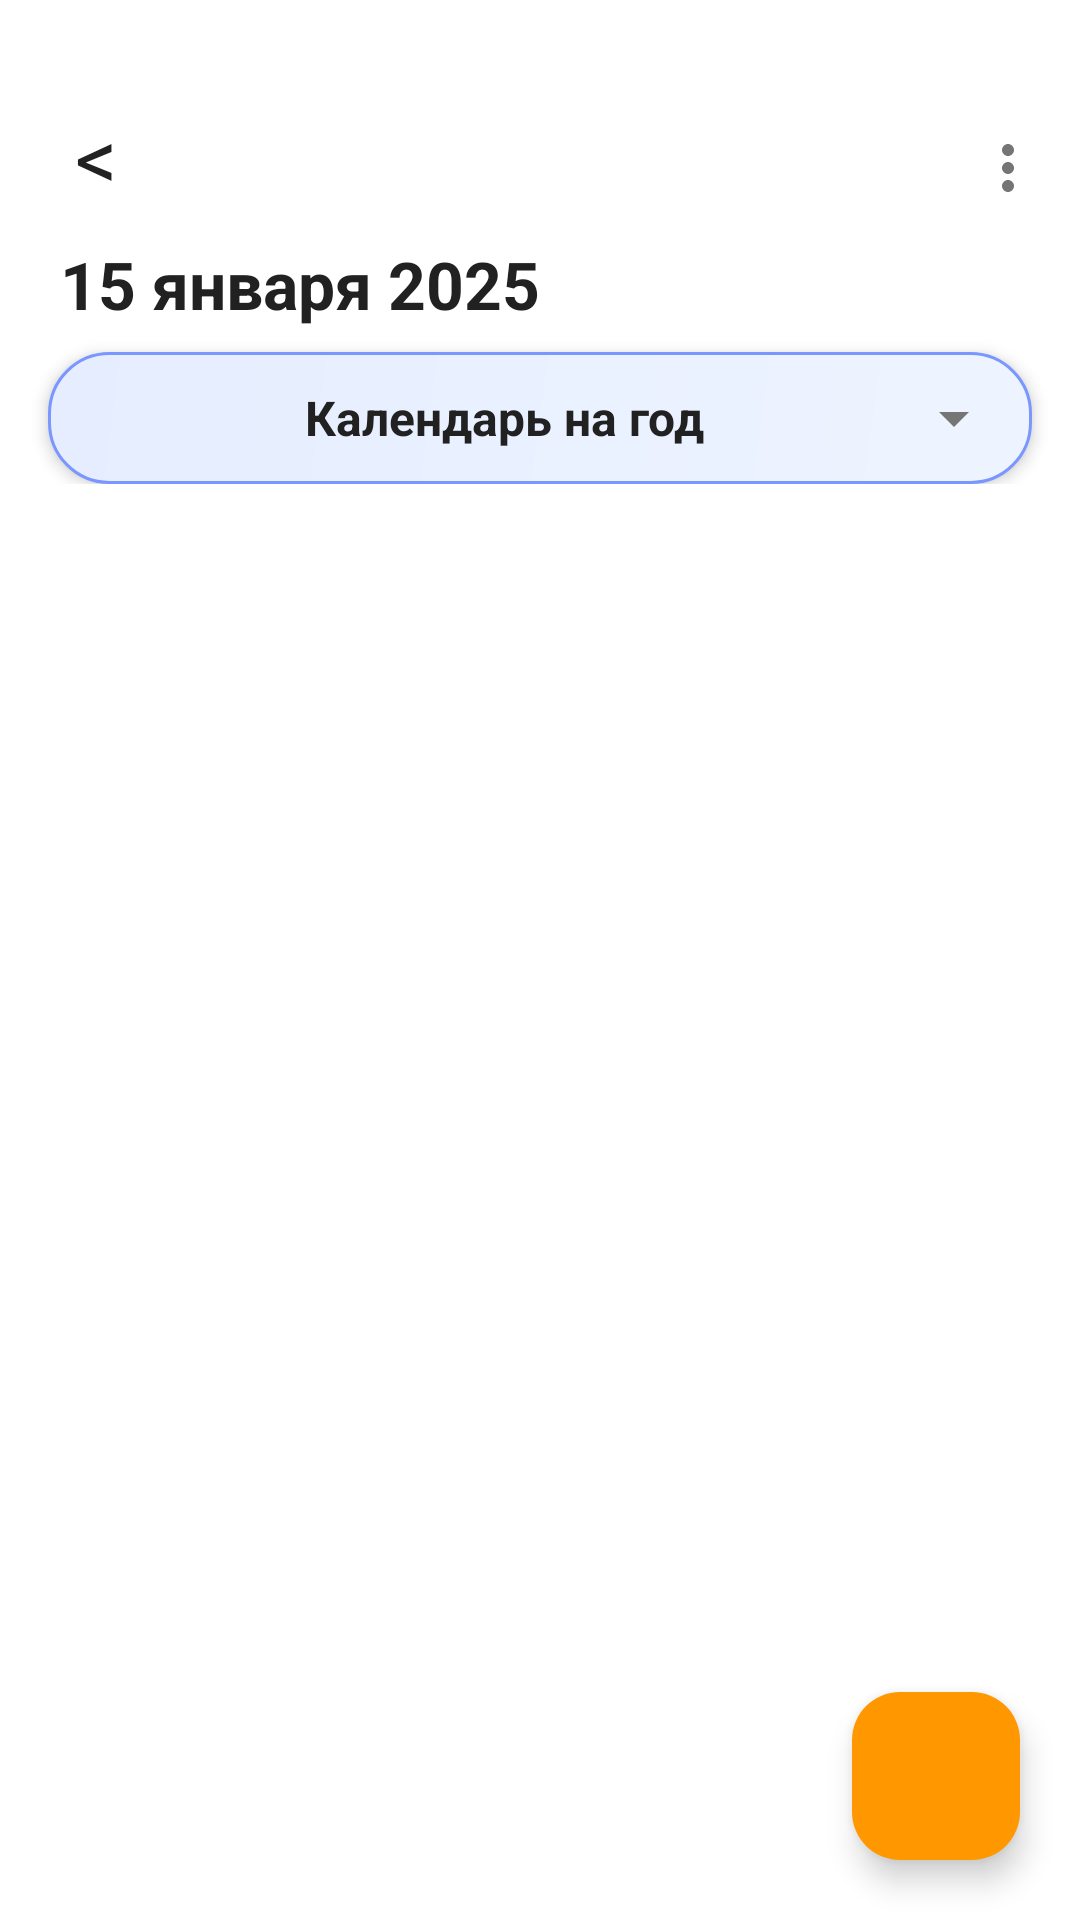

Android layout source for this screen:
<!-- AndroidManifest.xml: activity theme Theme.Tasks.Light -->
<!-- res/layout/activity_tasks.xml -->
<?xml version="1.0" encoding="utf-8"?>
<androidx.coordinatorlayout.widget.CoordinatorLayout xmlns:android="http://schemas.android.com/apk/res/android"
    xmlns:app="http://schemas.android.com/apk/res-auto"
    xmlns:tools="http://schemas.android.com/tools"
    android:id="@+id/tasksRoot"
    android:layout_width="match_parent"
    android:layout_height="match_parent"
    android:background="@color/tasks_screen_bg">

    <androidx.core.widget.NestedScrollView
        android:layout_width="match_parent"
        android:layout_height="match_parent"
        android:fillViewport="true">

        <androidx.constraintlayout.widget.ConstraintLayout
            android:layout_width="match_parent"
            android:layout_height="wrap_content"
            android:paddingTop="32dp"
            android:paddingBottom="88dp">

            
            <TextView
                android:id="@+id/tasksBtnBack"
                android:layout_width="40dp"
                android:layout_height="40dp"
                android:layout_marginStart="12dp"
                android:layout_marginTop="0dp"
                android:layout_marginEnd="12dp"
                android:layout_marginBottom="12dp"
                android:gravity="center"
                android:text="&lt;"
                android:textSize="28sp"
                android:textColor="@color/tasks_header_text"
                android:background="?attr/selectableItemBackgroundBorderless"
                android:clickable="true"
                android:focusable="true"
                android:contentDescription="@string/action_cancel"
                app:layout_constraintStart_toStartOf="parent"
                app:layout_constraintTop_toTopOf="parent" />

            
            <ImageButton
                android:id="@+id/tasksBtnSearch"
                android:layout_width="48dp"
                android:layout_height="48dp"
                android:background="?attr/selectableItemBackgroundBorderless"
                android:contentDescription="@string/tasks_search"
                android:src="@drawable/ic_search_24"
                app:layout_constraintEnd_toStartOf="@id/tasksBtnMenu"
                app:layout_constraintTop_toTopOf="parent" />

            <ImageButton
                android:id="@+id/tasksBtnMenu"
                android:layout_width="48dp"
                android:layout_height="48dp"
                android:background="?attr/selectableItemBackgroundBorderless"
                android:contentDescription="@string/title_tasks"
                android:src="@drawable/ic_more_vert_24"
                app:layout_constraintEnd_toEndOf="parent"
                app:layout_constraintTop_toTopOf="parent" />

            
            <TextView
                android:id="@+id/tasksDateRange"
                android:layout_width="0dp"
                android:layout_height="wrap_content"
                android:layout_marginStart="20dp"
                android:layout_marginEnd="20dp"
                android:textColor="@color/tasks_header_text"
                android:textSize="22sp"
                android:textStyle="bold"
                android:text="15 января 2025"
                app:layout_constraintStart_toStartOf="parent"
                app:layout_constraintEnd_toEndOf="parent"
                app:layout_constraintTop_toBottomOf="@id/tasksBtnSearch" />

            <com.google.android.material.textfield.TextInputLayout
                android:id="@+id/tasksSearchWrap"
                android:layout_width="0dp"
                android:layout_height="wrap_content"
                android:layout_marginStart="16dp"
                android:layout_marginTop="8dp"
                android:layout_marginEnd="16dp"
                android:visibility="gone"
                app:boxBackgroundMode="filled"
                app:hintEnabled="false"
                app:layout_constraintEnd_toEndOf="parent"
                app:layout_constraintStart_toStartOf="parent"
                app:layout_constraintTop_toBottomOf="@id/tasksDateRange">

                <com.google.android.material.textfield.TextInputEditText
                    android:id="@+id/tasksSearchInput"
                    android:layout_width="match_parent"
                    android:layout_height="wrap_content"
                    android:hint="@string/tasks_search_hint"
                    android:imeOptions="actionDone"
                    android:inputType="text"
                    android:maxLines="1"
                    android:paddingVertical="10dp" />
            </com.google.android.material.textfield.TextInputLayout>

            
            <LinearLayout
                android:id="@+id/tasksCalendarBlock"
                android:layout_width="0dp"
                android:layout_height="wrap_content"
                android:orientation="vertical"
                app:layout_constraintEnd_toEndOf="parent"
                app:layout_constraintStart_toStartOf="parent"
                app:layout_constraintTop_toBottomOf="@id/tasksSearchWrap">

                
                <LinearLayout
                    android:id="@+id/tasksCalendarHeader"
                    android:layout_width="match_parent"
                    android:layout_height="wrap_content"
                    android:orientation="horizontal"
                    android:gravity="center_vertical"
                    android:layout_marginStart="16dp"
                    android:layout_marginTop="8dp"
                    android:layout_marginEnd="16dp"
                    android:background="@drawable/bg_tasks_calendar_card"
                    android:elevation="3dp"
                    android:paddingHorizontal="14dp"
                    android:paddingVertical="10dp"
                    android:clickable="true"
                    android:focusable="true">

                    <ImageView
                        android:id="@+id/tasksMonthPrev"
                        android:layout_width="24dp"
                        android:layout_height="24dp"
                        android:padding="4dp"
                        android:src="@drawable/ic_chevron_left_24"
                        app:tint="@color/tasks_header_secondary" />

                    <TextView
                        android:id="@+id/tasksMonthYear"
                        android:layout_width="0dp"
                        android:layout_height="wrap_content"
                        android:layout_weight="1"
                        android:textColor="@color/tasks_header_text"
                        android:textSize="16sp"
                        android:textStyle="bold"
                        android:gravity="center_horizontal"
                        android:text="@string/tasks_calendar_year" />

                    <ImageView
                        android:id="@+id/tasksMonthNext"
                        android:layout_width="24dp"
                        android:layout_height="24dp"
                        android:padding="4dp"
                        android:src="@drawable/ic_chevron_right_24"
                        app:tint="@color/tasks_header_secondary" />

                    <ImageView
                        android:id="@+id/tasksCalendarExpandIcon"
                        android:layout_width="24dp"
                        android:layout_height="24dp"
                        android:src="@drawable/ic_expand_more_black_24"
                        app:tint="@color/tasks_header_secondary" />
                </LinearLayout>

                
                <LinearLayout
                    android:id="@+id/tasksCalendarContainer"
                    android:layout_width="match_parent"
                    android:layout_height="wrap_content"
                    android:layout_marginTop="10dp"
                    android:layout_marginStart="16dp"
                    android:layout_marginEnd="16dp"
                    android:elevation="2dp"
                    android:padding="10dp"
                    android:background="@drawable/bg_tasks_calendar_card"
                    android:orientation="vertical"
                    android:visibility="gone">

                    <GridLayout
                        android:id="@+id/tasksMonthGrid"
                        android:layout_width="match_parent"
                        android:layout_height="wrap_content"
                        android:columnCount="7"
                        android:rowCount="7"
                        android:useDefaultMargins="false" />
                </LinearLayout>
            </LinearLayout>

            <TextView
                android:id="@+id/tasksSearchCount"
                android:layout_width="wrap_content"
                android:layout_height="wrap_content"
                android:layout_marginStart="18dp"
                android:layout_marginTop="10dp"
                android:textColor="@color/tasks_header_secondary"
                android:textSize="13sp"
                android:visibility="gone"
                app:layout_constraintStart_toStartOf="parent"
                app:layout_constraintTop_toBottomOf="@id/tasksCalendarBlock"
                tools:text="Найдено: 3" />

            
            <androidx.recyclerview.widget.RecyclerView
                android:id="@+id/tasksRecycler"
                android:layout_width="0dp"
                android:layout_height="wrap_content"
                android:layout_marginTop="12dp"
                android:layout_marginStart="16dp"
                android:layout_marginEnd="16dp"
                android:clipToPadding="false"
                android:nestedScrollingEnabled="false"
                android:paddingBottom="16dp"
                app:layoutManager="androidx.recyclerview.widget.LinearLayoutManager"
                app:layout_constraintEnd_toEndOf="parent"
                app:layout_constraintStart_toStartOf="parent"
                app:layout_constraintTop_toBottomOf="@id/tasksSearchCount"
                tools:itemCount="4"
                tools:listitem="@layout/item_task" />

            <TextView
                android:id="@+id/tasksEmpty"
                android:layout_width="wrap_content"
                android:layout_height="wrap_content"
                android:text="@string/tasks_empty"
                android:textColor="@color/tasks_header_secondary"
                android:textSize="16sp"
                android:visibility="gone"
                app:layout_constraintBottom_toBottomOf="@id/tasksRecycler"
                app:layout_constraintEnd_toEndOf="@id/tasksRecycler"
                app:layout_constraintStart_toStartOf="@id/tasksRecycler"
                app:layout_constraintTop_toTopOf="@id/tasksRecycler"
                tools:visibility="visible" />
        </androidx.constraintlayout.widget.ConstraintLayout>
    </androidx.core.widget.NestedScrollView>

    
    <com.google.android.material.floatingactionbutton.FloatingActionButton
        android:id="@+id/tasksFab"
        android:layout_width="wrap_content"
        android:layout_height="wrap_content"
        android:layout_gravity="bottom|end"
        android:layout_margin="20dp"
        android:contentDescription="@string/tasks_add_task"
        app:backgroundTint="@color/tasks_fab_accent"
        app:elevation="6dp"
        app:fabSize="normal"
        app:maxImageSize="24dp"
        app:srcCompat="@drawable/ic_fab_plus"
        app:tint="@color/tasks_fab_icon" />
</androidx.coordinatorlayout.widget.CoordinatorLayout>
<!-- res/layout/item_task.xml (included above) -->
<?xml version="1.0" encoding="utf-8"?>
<com.google.android.material.card.MaterialCardView xmlns:android="http://schemas.android.com/apk/res/android"
    xmlns:app="http://schemas.android.com/apk/res-auto"
    xmlns:tools="http://schemas.android.com/tools"
    android:id="@+id/taskCard"
    android:layout_width="match_parent"
    android:layout_height="wrap_content"
    android:layout_marginBottom="12dp"
    app:cardBackgroundColor="@color/tasks_card_gray"
    app:cardCornerRadius="20dp"
    app:cardElevation="4dp"
    app:cardUseCompatPadding="true"
    app:rippleColor="@color/tasks_calendar_accent_end"
    app:strokeColor="@color/tasks_card_stroke"
    app:strokeWidth="1dp">

    <LinearLayout
        android:layout_width="match_parent"
        android:layout_height="wrap_content"
        android:orientation="vertical"
            android:paddingHorizontal="16dp"
            android:paddingTop="14dp"
            android:paddingBottom="16dp">

        <LinearLayout
            android:layout_width="match_parent"
            android:layout_height="wrap_content"
            android:orientation="horizontal"
            android:gravity="center_vertical">

            <CheckBox
                android:id="@+id/taskCheckbox"
                android:layout_width="wrap_content"
                android:layout_height="wrap_content"
                android:buttonTint="@color/tasks_calendar_selected" />

            <LinearLayout
                android:layout_width="0dp"
                android:layout_height="wrap_content"
                android:layout_weight="1"
                android:orientation="vertical"
                android:layout_marginStart="8dp"
                android:layout_marginEnd="8dp">

                <TextView
                    android:id="@+id/taskTitle"
                    android:layout_width="match_parent"
                    android:layout_height="wrap_content"
                    android:textColor="@color/tasks_header_text"
                    android:textSize="16sp"
                    android:textStyle="bold"
                    android:maxLines="2"
                    android:ellipsize="end"
                    tools:text="Подготовить отчёт по проекту" />

                <TextView
                    android:id="@+id/taskSubtitle"
                    android:layout_width="match_parent"
                    android:layout_height="wrap_content"
                    android:layout_marginTop="6dp"
                    android:textColor="@color/tasks_header_secondary"
                    android:textSize="13sp"
                    android:maxLines="1"
                    android:ellipsize="end"
                    tools:text="20 августа · Иван" />
            </LinearLayout>

            <ImageButton
                android:id="@+id/taskExpand"
                android:layout_width="40dp"
                android:layout_height="40dp"
                android:background="?attr/selectableItemBackgroundBorderless"
                android:contentDescription="@null"
                android:src="@drawable/ic_expand_more_black_24"
                android:rotation="0"
                app:tint="@color/tasks_header_secondary" />

            <ImageButton
                android:id="@+id/taskMenu"
                android:layout_width="40dp"
                android:layout_height="40dp"
                android:background="?attr/selectableItemBackgroundBorderless"
                android:contentDescription="@string/title_tasks"
                android:src="@drawable/ic_more_vert_24"
                app:tint="@color/tasks_header_secondary" />
        </LinearLayout>

        
        <LinearLayout
            android:id="@+id/taskTags"
            android:layout_width="match_parent"
            android:layout_height="wrap_content"
            android:layout_marginTop="8dp"
            android:orientation="horizontal"
            android:gravity="center_vertical" />

        
        <LinearLayout
            android:id="@+id/taskSubtasksContainer"
            android:layout_width="match_parent"
            android:layout_height="wrap_content"
            android:layout_marginStart="24dp"
            android:layout_marginTop="12dp"
            android:orientation="vertical"
            android:visibility="gone" />
    </LinearLayout>
</com.google.android.material.card.MaterialCardView>
<!-- resources referenced by this layout -->
<resources>
  <color name="tasks_calendar_accent_end">#E5EDFF</color>
  <color name="tasks_calendar_selected">#2196F3</color>
  <color name="tasks_card_gray">#F0EEEE</color>
  <color name="tasks_card_stroke">#D8DCEB</color>
  <color name="tasks_fab_accent">#FF9800</color>
  <color name="tasks_fab_icon">#FFFFFF</color>
  <color name="tasks_header_secondary">#757575</color>
  <color name="tasks_header_text">#212121</color>
  <color name="tasks_screen_bg">#FFFFFF</color>
  <!-- drawable bg_tasks_calendar_card (drawable) -->
  <?xml version="1.0" encoding="utf-8"?>
  <shape xmlns:android="http://schemas.android.com/apk/res/android">
      <gradient
          android:angle="135"
          android:startColor="@color/tasks_calendar_accent_start"
          android:endColor="@color/tasks_calendar_accent_end" />
      <corners android:radius="20dp" />
      <stroke
          android:width="1dp"
          android:color="@color/tasks_calendar_stroke" />
      <padding
          android:left="2dp"
          android:top="2dp"
          android:right="2dp"
          android:bottom="2dp" />
  </shape>
  <!-- drawable ic_expand_more_black_24 (drawable) -->
  <?xml version="1.0" encoding="utf-8"?>
  <vector xmlns:android="http://schemas.android.com/apk/res/android"
      android:width="24dp"
      android:height="24dp"
      android:viewportWidth="24"
      android:viewportHeight="24">
      <path
          android:fillColor="#616161"
          android:pathData="M7,10l5,5 5,-5z" />
  </vector>
  <!-- drawable ic_more_vert_24 (drawable) -->
  <?xml version="1.0" encoding="utf-8"?>
  <vector xmlns:android="http://schemas.android.com/apk/res/android"
      android:width="24dp"
      android:height="24dp"
      android:viewportWidth="24"
      android:viewportHeight="24">
      <path
          android:fillColor="#757575"
          android:pathData="M12,8c1.1,0 2,-0.9 2,-2s-0.9,-2 -2,-2 -2,0.9 -2,2 0.9,2 2,2zM12,10c-1.1,0 -2,0.9 -2,2s0.9,2 2,2 2,-0.9 2,-2 -0.9,-2 -2,-2zM12,16c-1.1,0 -2,0.9 -2,2s0.9,2 2,2 2,-0.9 2,-2 -0.9,-2 -2,-2z" />
  </vector>
  <string name="action_cancel">Отмена</string>
  <string name="tasks_add_task">Добавить задачу</string>
  <string name="tasks_calendar_year">Календарь на год</string>
  <string name="tasks_empty">Нет задач на выбранный день</string>
  <string name="tasks_search">Поиск</string>
  <string name="tasks_search_hint">Найти задачу по названию, тексту, тегам...</string>
  <string name="title_tasks">Задачи</string>
  <style name="Theme.Tasks.Light" parent="Theme.Material3.Light.NoActionBar">
          <item name="android:windowBackground">@color/tasks_screen_bg</item>
          <item name="android:statusBarColor">@color/tasks_screen_bg</item>
      </style>
  <color name="tasks_calendar_accent_start">#EEF4FF</color>
  <color name="tasks_calendar_stroke">#7A96FF</color>
</resources>
